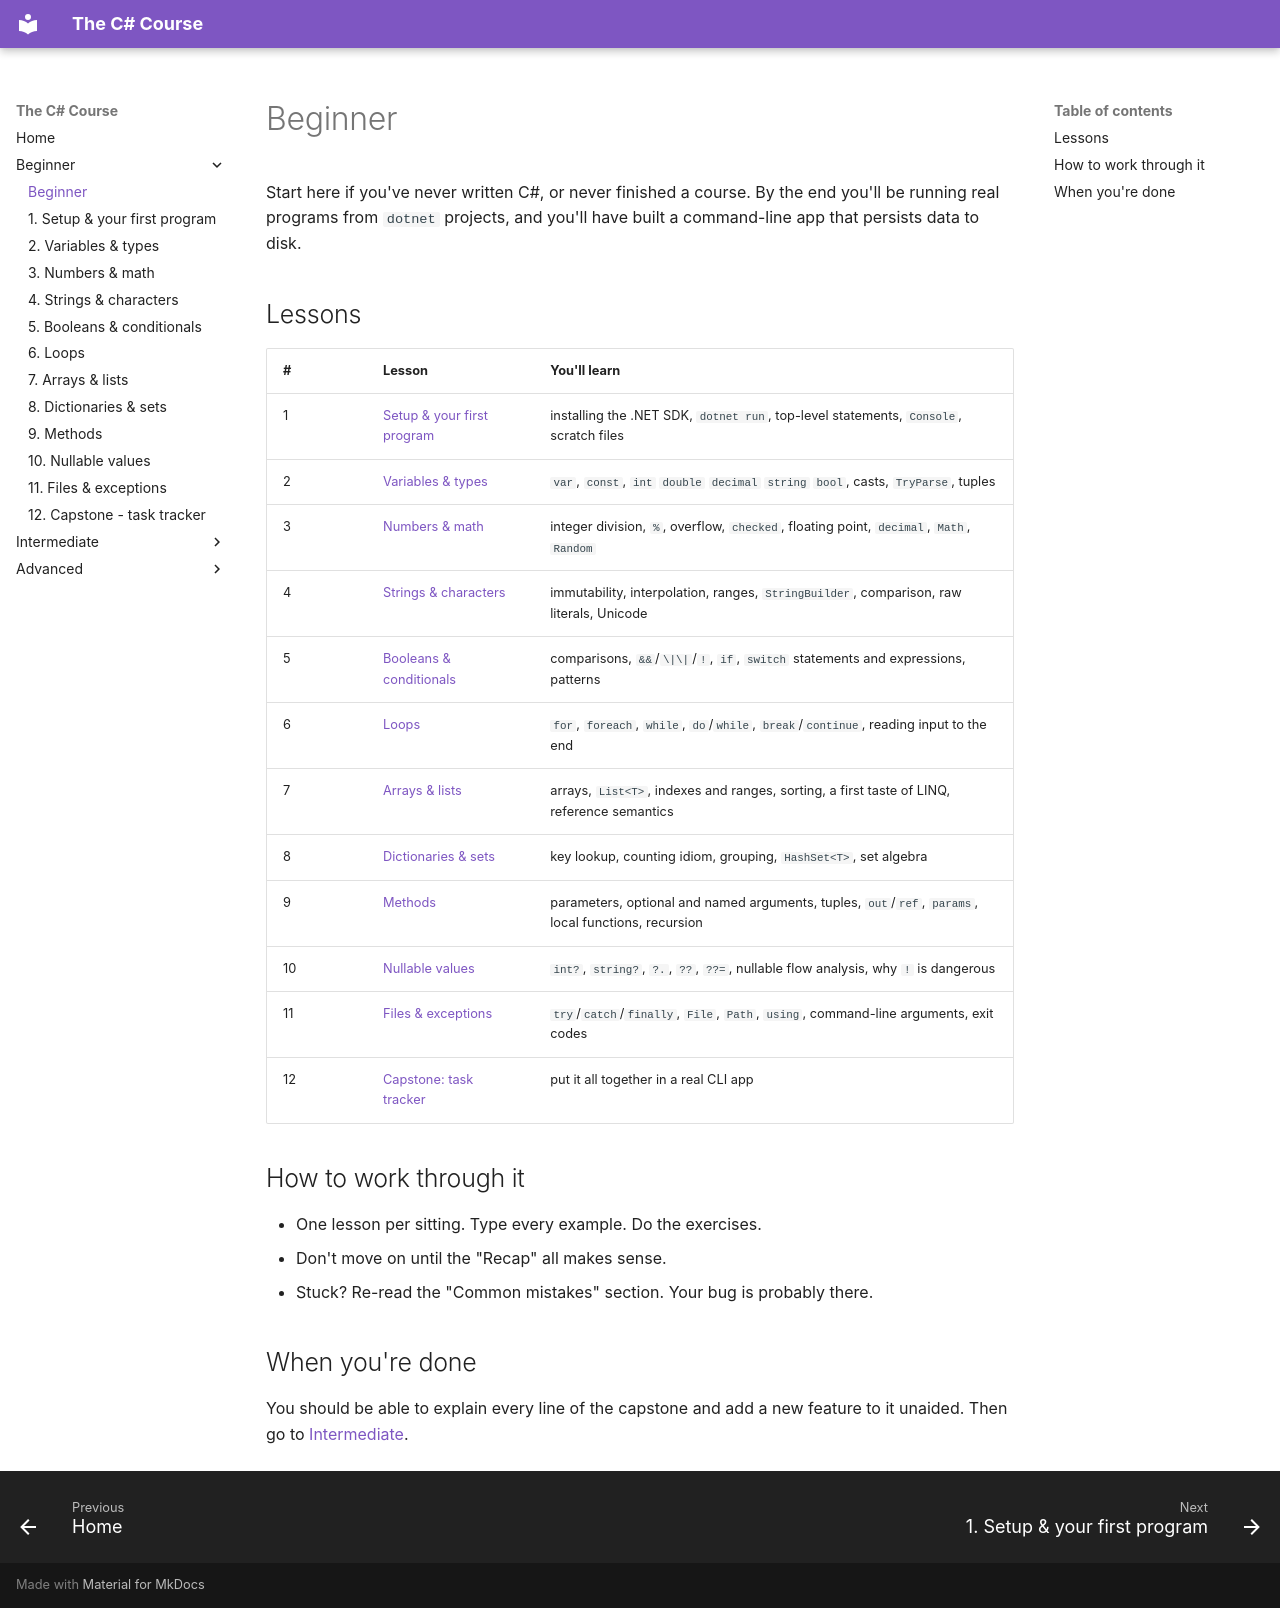

repository: HunterGHall/csharp-course · page: beginner/index.html · generator: mkdocs

# Beginner

Start here if you've never written C#, or never finished a course. By the end you'll be running real programs from `dotnet` projects, and you'll have built a command-line app that persists data to disk.

## Lessons

| # | Lesson | You'll learn |
| --- | --- | --- |
| 1 | [Setup & your first program](01-setup-and-first-program.md) | installing the .NET SDK, `dotnet run`, top-level statements, `Console`, scratch files |
| 2 | [Variables & types](02-variables-and-types.md) | `var`, `const`, `int` `double` `decimal` `string` `bool`, casts, `TryParse`, tuples |
| 3 | [Numbers & math](03-numbers-and-math.md) | integer division, `%`, overflow, `checked`, floating point, `decimal`, `Math`, `Random` |
| 4 | [Strings & characters](04-strings.md) | immutability, interpolation, ranges, `StringBuilder`, comparison, raw literals, Unicode |
| 5 | [Booleans & conditionals](05-booleans-and-conditionals.md) | comparisons, `&&`/`\|\|`/`!`, `if`, `switch` statements and expressions, patterns |
| 6 | [Loops](06-loops.md) | `for`, `foreach`, `while`, `do`/`while`, `break`/`continue`, reading input to the end |
| 7 | [Arrays & lists](07-arrays-and-lists.md) | arrays, `List<T>`, indexes and ranges, sorting, a first taste of LINQ, reference semantics |
| 8 | [Dictionaries & sets](08-dictionaries-and-sets.md) | key lookup, counting idiom, grouping, `HashSet<T>`, set algebra |
| 9 | [Methods](09-methods.md) | parameters, optional and named arguments, tuples, `out`/`ref`, `params`, local functions, recursion |
| 10 | [Nullable values](10-nullable.md) | `int?`, `string?`, `?.`, `??`, `??=`, nullable flow analysis, why `!` is dangerous |
| 11 | [Files & exceptions](11-files-and-exceptions.md) | `try`/`catch`/`finally`, `File`, `Path`, `using`, command-line arguments, exit codes |
| 12 | [Capstone: task tracker](12-capstone-task-tracker.md) | put it all together in a real CLI app |

## How to work through it

- One lesson per sitting. Type every example. Do the exercises.
- Don't move on until the "Recap" all makes sense.
- Stuck? Re-read the "Common mistakes" section. Your bug is probably there.

## When you're done

You should be able to explain every line of the capstone and add a new feature to it unaided. Then go to [Intermediate](../intermediate/index.md).
